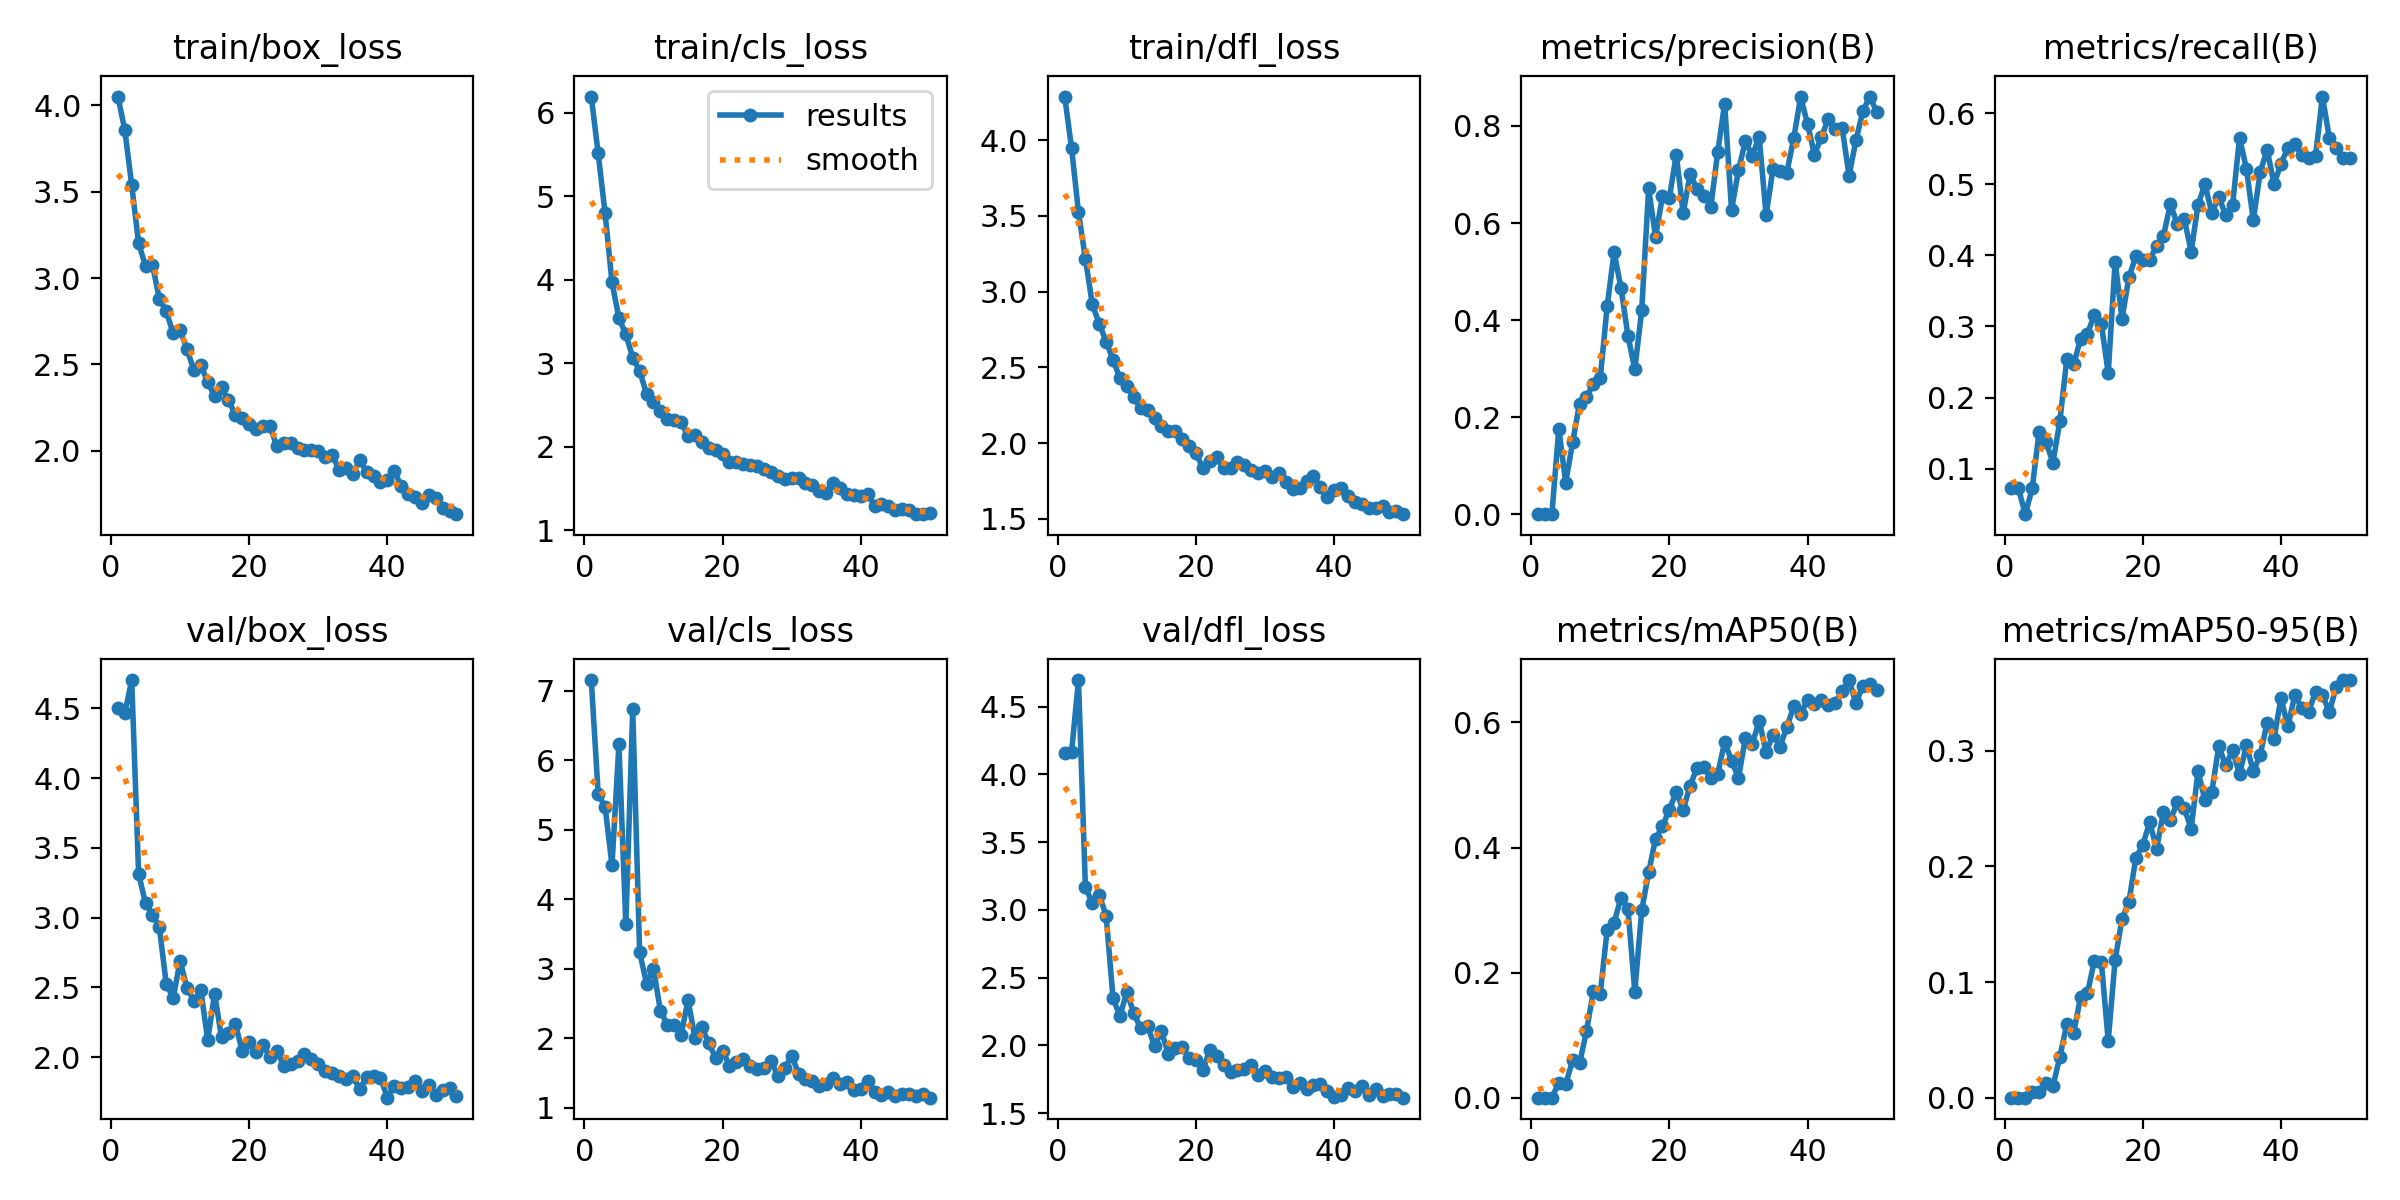

The table this chart was drawn from, first rows:
epoch, time, train/box_loss, train/cls_loss, train/dfl_loss, metrics/precision(B), metrics/recall(B), metrics/mAP50(B), metrics/mAP50-95(B), val/box_loss, val/cls_loss, val/dfl_loss, lr/pg0, lr/pg1, lr/pg2
1, 389, 4.051, 6.194, 4.287, 0.00036, 0.07246, 0.00025, 6e-05, 4.501, 7.152, 4.161, 0.00062, 0.00062, 0.00062
2, 680.1, 3.859, 5.512, 3.946, 0.00035, 0.07246, 0.00022, 6e-05, 4.465, 5.516, 4.167, 0.001235, 0.001235, 0.001235
3, 961.7, 3.54, 4.794, 3.523, 0.00054, 0.03623, 0.00034, 9e-05, 4.704, 5.327, 4.696, 0.001825, 0.001825, 0.001825
4, 1239, 3.202, 3.967, 3.217, 0.1766, 0.07246, 0.02406, 0.00523, 3.316, 4.49, 3.167, 0.001881, 0.001881, 0.001881
5, 1516, 3.071, 3.542, 2.916, 0.06532, 0.1522, 0.02187, 0.00501, 3.102, 6.226, 3.052, 0.001842, 0.001842, 0.001842
6, 1793, 3.079, 3.346, 2.788, 0.1484, 0.1377, 0.06017, 0.01241, 3.022, 3.639, 3.112, 0.001802, 0.001802, 0.001802
7, 2113, 2.88, 3.068, 2.67, 0.2282, 0.1087, 0.05484, 0.01012, 2.931, 6.732, 2.957, 0.001762, 0.001762, 0.001762
8, 2395, 2.809, 2.906, 2.549, 0.2421, 0.1667, 0.1062, 0.03517, 2.527, 3.236, 2.347, 0.001723, 0.001723, 0.001723
9, 2678, 2.679, 2.635, 2.427, 0.269, 0.2536, 0.1702, 0.06374, 2.423, 2.789, 2.219, 0.001683, 0.001683, 0.001683
10, 2956, 2.698, 2.533, 2.374, 0.2813, 0.2467, 0.1663, 0.05638, 2.69, 3.003, 2.393, 0.001644, 0.001644, 0.001644
11, 3233, 2.587, 2.431, 2.301, 0.4284, 0.2826, 0.269, 0.08705, 2.498, 2.4, 2.239, 0.001604, 0.001604, 0.001604
12, 3517, 2.468, 2.337, 2.233, 0.5401, 0.2899, 0.2799, 0.09043, 2.404, 2.195, 2.127, 0.001564, 0.001564, 0.001564
13, 3884, 2.498, 2.322, 2.221, 0.4663, 0.3166, 0.3196, 0.1187, 2.482, 2.185, 2.145, 0.001525, 0.001525, 0.001525
14, 4164, 2.397, 2.3, 2.168, 0.3683, 0.3041, 0.3024, 0.1178, 2.124, 2.053, 1.994, 0.001485, 0.001485, 0.001485
15, 4441, 2.319, 2.127, 2.114, 0.2986, 0.2344, 0.1694, 0.04915, 2.454, 2.548, 2.103, 0.001446, 0.001446, 0.001446
16, 4712, 2.367, 2.139, 2.082, 0.4208, 0.3913, 0.2998, 0.1193, 2.142, 2.011, 1.94, 0.001406, 0.001406, 0.001406
17, 4985, 2.293, 2.056, 2.076, 0.6713, 0.3109, 0.3601, 0.1546, 2.175, 2.166, 1.98, 0.001366, 0.001366, 0.001366
18, 5262, 2.21, 1.983, 2.027, 0.5722, 0.3696, 0.4139, 0.1694, 2.236, 1.928, 1.992, 0.001327, 0.001327, 0.001327
19, 5529, 2.189, 1.967, 1.983, 0.6548, 0.3986, 0.434, 0.2077, 2.045, 1.721, 1.904, 0.001287, 0.001287, 0.001287
20, 5794, 2.155, 1.916, 1.934, 0.6518, 0.3935, 0.4606, 0.2183, 2.109, 1.824, 1.891, 0.001248, 0.001248, 0.001248
21, 6067, 2.129, 1.813, 1.835, 0.7411, 0.3941, 0.4886, 0.2384, 2.035, 1.61, 1.818, 0.001208, 0.001208, 0.001208
22, 6341, 2.142, 1.822, 1.882, 0.62, 0.413, 0.4601, 0.2151, 2.09, 1.662, 1.968, 0.001168, 0.001168, 0.001168
23, 6611, 2.144, 1.794, 1.905, 0.701, 0.4275, 0.499, 0.2473, 2, 1.701, 1.925, 0.001129, 0.001129, 0.001129
24, 6881, 2.028, 1.777, 1.833, 0.6705, 0.4719, 0.5267, 0.2404, 2.045, 1.596, 1.853, 0.001089, 0.001089, 0.001089
25, 7145, 2.046, 1.774, 1.835, 0.6568, 0.4437, 0.5285, 0.2553, 1.939, 1.561, 1.804, 0.00105, 0.00105, 0.00105
26, 7409, 2.043, 1.73, 1.873, 0.6339, 0.4517, 0.5108, 0.2508, 1.951, 1.568, 1.816, 0.00101, 0.00101, 0.00101
27, 7672, 2.014, 1.699, 1.857, 0.7464, 0.4052, 0.518, 0.2323, 1.974, 1.677, 1.826, 0.0009704, 0.0009704, 0.0009704
28, 7944, 2.006, 1.646, 1.82, 0.8461, 0.471, 0.5684, 0.2823, 2.024, 1.463, 1.859, 0.0009308, 0.0009308, 0.0009308
29, 8227, 2.004, 1.611, 1.8, 0.6266, 0.5, 0.539, 0.2573, 1.986, 1.569, 1.784, 0.0008912, 0.0008912, 0.0008912
30, 8500, 2.001, 1.63, 1.813, 0.709, 0.459, 0.5111, 0.2648, 1.949, 1.751, 1.812, 0.0008516, 0.0008516, 0.0008516
31, 8771, 1.964, 1.625, 1.777, 0.769, 0.4824, 0.575, 0.304, 1.9, 1.493, 1.765, 0.000812, 0.000812, 0.000812
32, 9035, 1.979, 1.567, 1.801, 0.7386, 0.4565, 0.5656, 0.2874, 1.883, 1.422, 1.761, 0.0007724, 0.0007724, 0.0007724
33, 9319, 1.891, 1.545, 1.742, 0.7775, 0.471, 0.6024, 0.3003, 1.863, 1.389, 1.769, 0.0007328, 0.0007328, 0.0007328
34, 9601, 1.899, 1.475, 1.694, 0.6161, 0.5652, 0.5522, 0.2799, 1.844, 1.321, 1.695, 0.0006932, 0.0006932, 0.0006932
35, 9885, 1.866, 1.451, 1.701, 0.7124, 0.5217, 0.5801, 0.3047, 1.862, 1.349, 1.726, 0.0006536, 0.0006536, 0.0006536
36, 10172, 1.946, 1.569, 1.751, 0.7066, 0.4493, 0.5612, 0.2822, 1.771, 1.427, 1.68, 0.000614, 0.000614, 0.000614
37, 10463, 1.877, 1.502, 1.784, 0.7041, 0.5174, 0.5923, 0.2965, 1.857, 1.342, 1.71, 0.0005744, 0.0005744, 0.0005744
38, 10749, 1.854, 1.431, 1.708, 0.7748, 0.5486, 0.6257, 0.3243, 1.865, 1.372, 1.712, 0.0005348, 0.0005348, 0.0005348
39, 11028, 1.82, 1.425, 1.644, 0.86, 0.5, 0.614, 0.3105, 1.854, 1.251, 1.66, 0.0004952, 0.0004952, 0.0004952
40, 11299, 1.833, 1.41, 1.692, 0.8038, 0.529, 0.6352, 0.3456, 1.71, 1.274, 1.619, 0.0004556, 0.0004556, 0.0004556
41, 11567, 1.885, 1.439, 1.7, 0.7409, 0.5507, 0.6294, 0.321, 1.79, 1.384, 1.632, 0.000416, 0.000416, 0.000416
42, 11832, 1.794, 1.29, 1.647, 0.7773, 0.5564, 0.6357, 0.348, 1.777, 1.23, 1.688, 0.0003764, 0.0003764, 0.0003764
43, 12101, 1.751, 1.309, 1.611, 0.8144, 0.5406, 0.627, 0.3373, 1.783, 1.182, 1.665, 0.0003368, 0.0003368, 0.0003368
44, 12364, 1.732, 1.292, 1.596, 0.7933, 0.5362, 0.6307, 0.3337, 1.833, 1.223, 1.701, 0.0002972, 0.0002972, 0.0002972
45, 12632, 1.698, 1.242, 1.571, 0.7966, 0.5394, 0.6498, 0.3509, 1.758, 1.178, 1.634, 0.0002576, 0.0002576, 0.0002576
46, 12902, 1.744, 1.256, 1.569, 0.6977, 0.6232, 0.6676, 0.3482, 1.797, 1.196, 1.676, 0.000218, 0.000218, 0.000218
47, 13172, 1.726, 1.244, 1.588, 0.7702, 0.5652, 0.6303, 0.3335, 1.731, 1.197, 1.624, 0.0001784, 0.0001784, 0.0001784
48, 13440, 1.668, 1.199, 1.547, 0.8304, 0.5507, 0.6588, 0.3552, 1.767, 1.165, 1.64, 0.0001388, 0.0001388, 0.0001388
49, 13703, 1.651, 1.192, 1.551, 0.8606, 0.537, 0.6614, 0.361, 1.78, 1.201, 1.641, 9.92e-05, 9.92e-05, 9.92e-05
50, 13973, 1.633, 1.209, 1.531, 0.8294, 0.5362, 0.6522, 0.3611, 1.725, 1.147, 1.615, 5.96e-05, 5.96e-05, 5.96e-05
